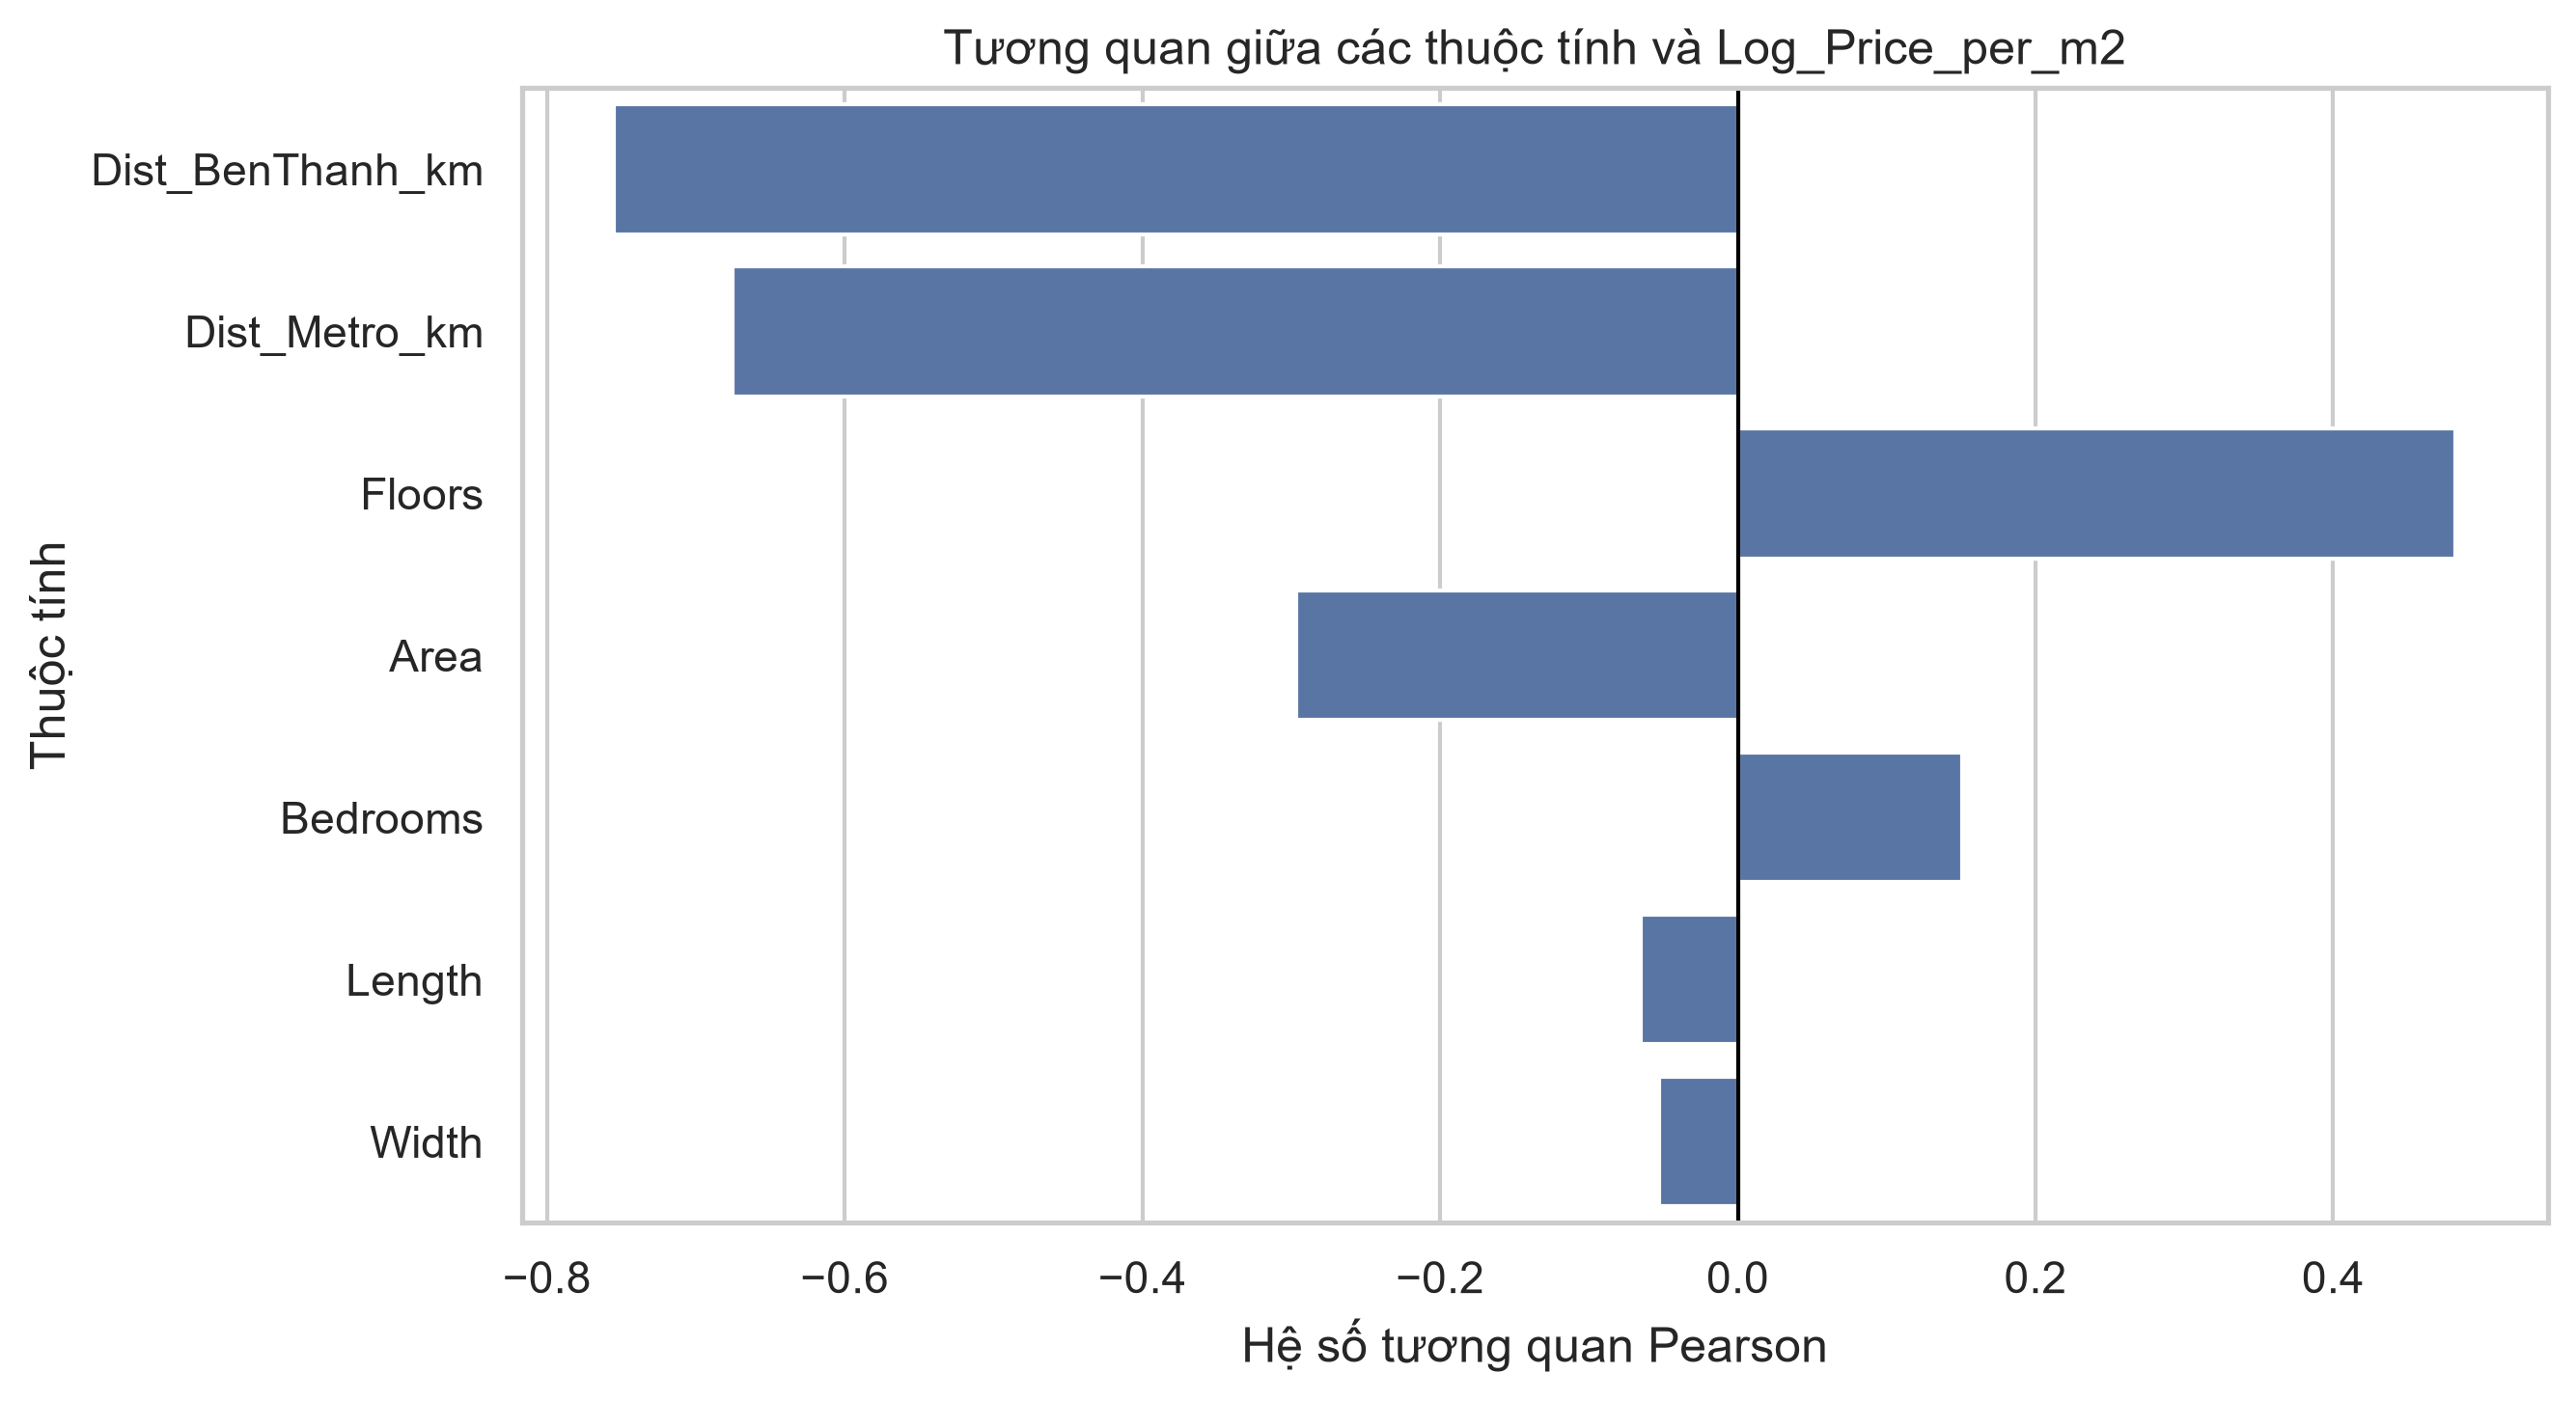

The file beside this chart, header and first rows:
, Log_Price_per_m2
Dist_BenThanh_km, -0.755
Dist_Metro_km, -0.6754
Floors, 0.4822
Area, -0.2964
Bedrooms, 0.1506
Length, -0.06502
Width, -0.05305
